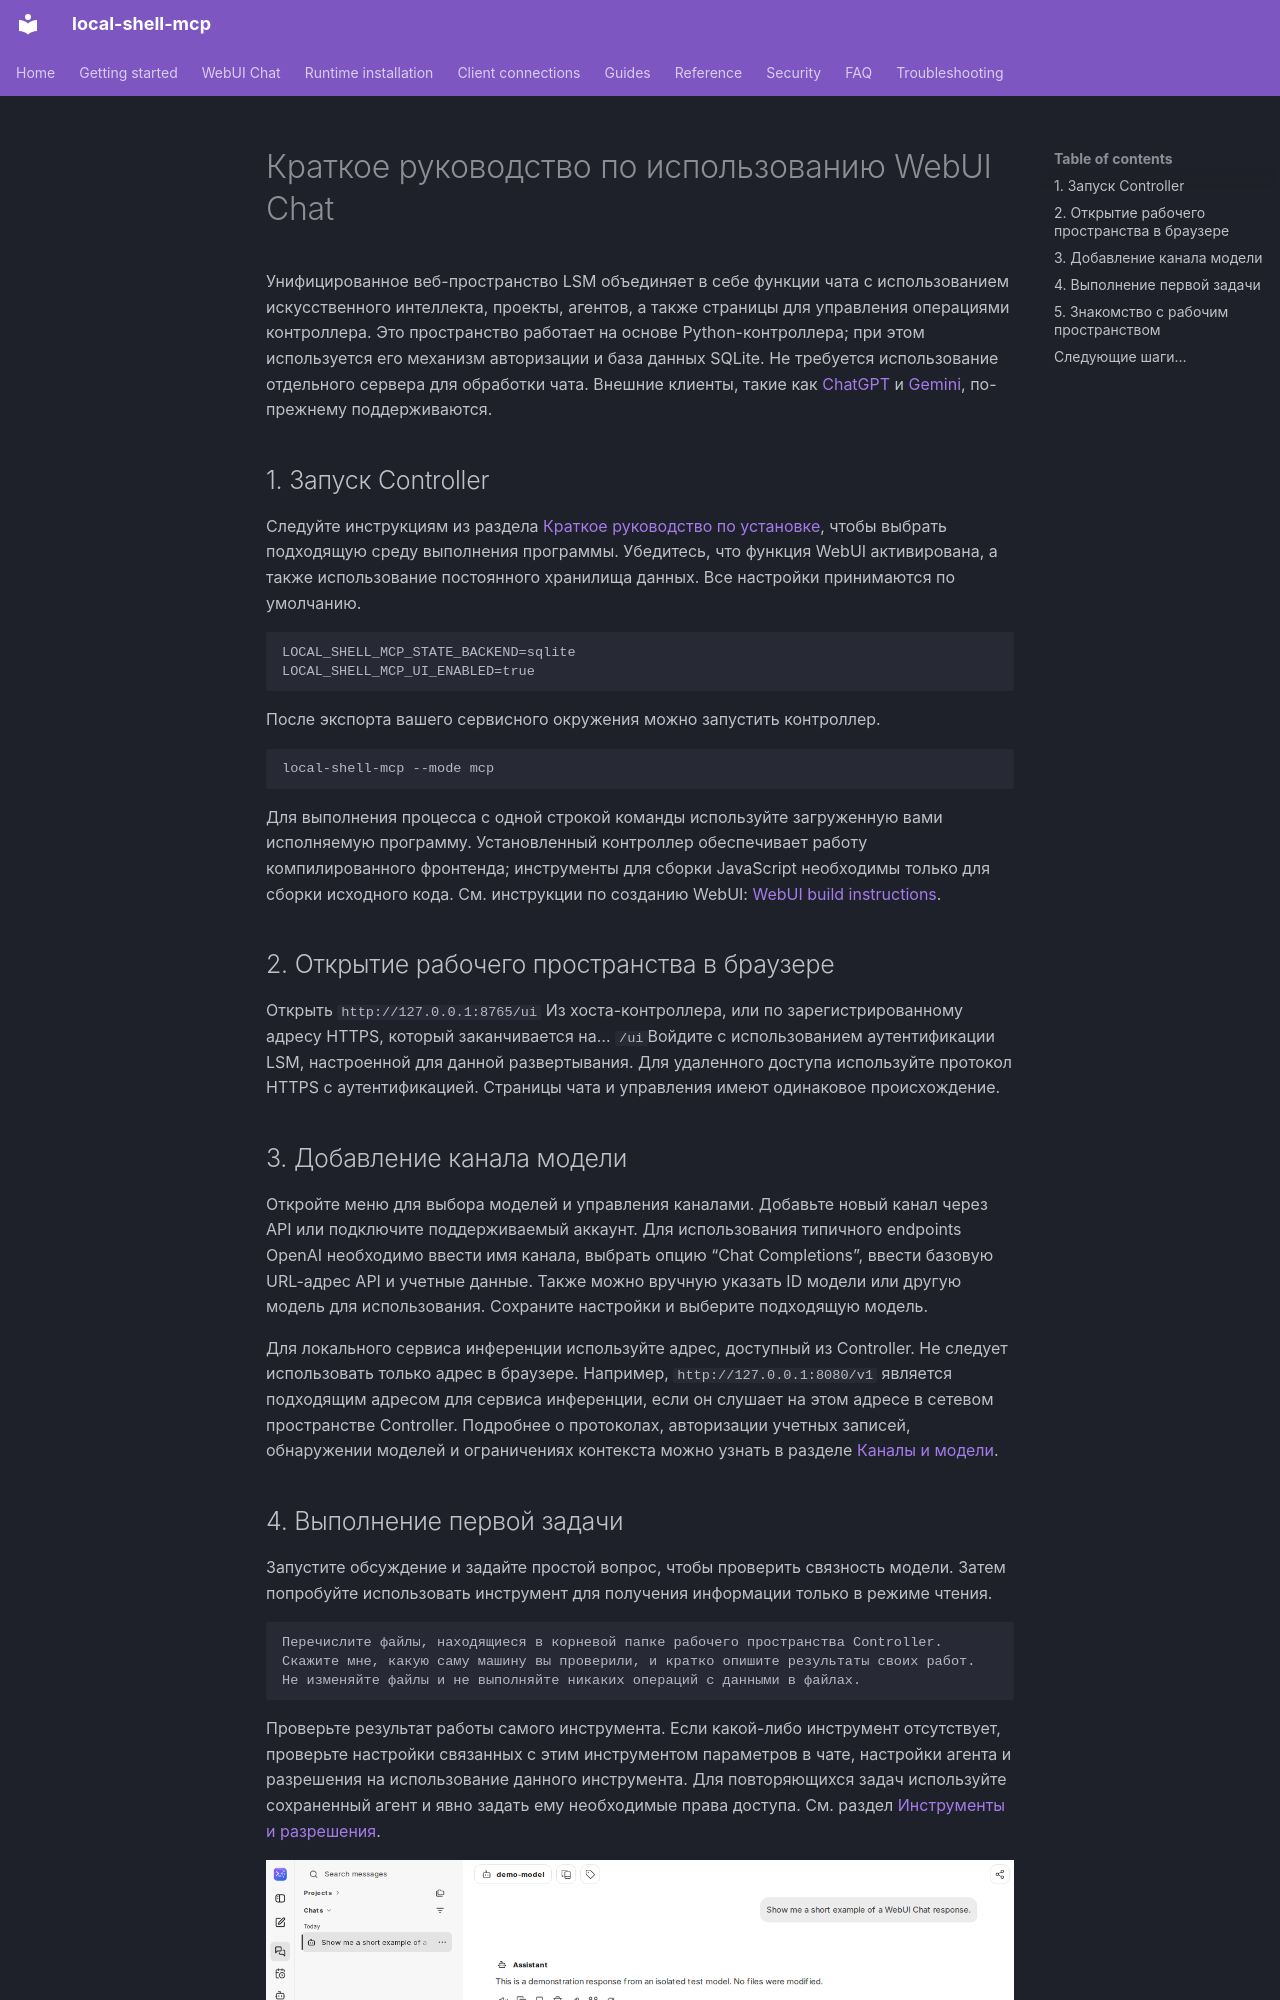

repository: fwerkor/local-shell-mcp · page: getting-started/web-workspace.ru/index.html · generator: mkdocs

<!-- i18n-source-sha256: 01cf883cb71925e93fabc21d32315ef8c869ee2ea548e54a0347e2f6b730a327 -->
<!-- Machine-assisted translation; English source is authoritative. -->
# Краткое руководство по использованию WebUI Chat

Унифицированное веб-пространство LSM объединяет в себе функции чата с использованием искусственного интеллекта, проекты, агентов, а также страницы для управления операциями контроллера. Это пространство работает на основе Python-контроллера; при этом используется его механизм авторизации и база данных SQLite. Не требуется использование отдельного сервера для обработки чата. Внешние клиенты, такие как [ChatGPT](chatgpt-connector.md) и [Gemini](gemini-spark.md), по-прежнему поддерживаются.

## 1. Запуск Controller

Следуйте инструкциям из раздела [Краткое руководство по установке](quickstart.md), чтобы выбрать подходящую среду выполнения программы. Убедитесь, что функция WebUI активирована, а также использование постоянного хранилища данных. Все настройки принимаются по умолчанию.

```env
LOCAL_SHELL_MCP_STATE_BACKEND=sqlite
LOCAL_SHELL_MCP_UI_ENABLED=true
```

После экспорта вашего сервисного окружения можно запустить контроллер.

```sh
local-shell-mcp --mode mcp
```

Для выполнения процесса с одной строкой команды используйте загруженную вами исполняемую программу. Установленный контроллер обеспечивает работу компилированного фронтенда; инструменты для сборки JavaScript необходимы только для сборки исходного кода. См. инструкции по созданию WebUI: [WebUI build instructions](https://github.com/fwerkor/local-shell-mcp/blob/main/ui/workspace/README.md).

## 2. Открытие рабочего пространства в браузере

Открыть `http://127.0.0.1:8765/ui` Из хоста-контроллера, или по зарегистрированному адресу HTTPS, который заканчивается на… `/ui`Войдите с использованием аутентификации LSM, настроенной для данной развертывания. Для удаленного доступа используйте протокол HTTPS с аутентификацией. Страницы чата и управления имеют одинаковое происхождение.

## 3. Добавление канала модели

Откройте меню для выбора моделей и управления каналами. Добавьте новый канал через API или подключите поддерживаемый аккаунт. Для использования типичного endpoints OpenAI необходимо ввести имя канала, выбрать опцию “Chat Completions”, ввести базовую URL-адрес API и учетные данные. Также можно вручную указать ID модели или другую модель для использования. Сохраните настройки и выберите подходящую модель.

Для локального сервиса инференции используйте адрес, доступный из Controller. Не следует использовать только адрес в браузере. Например, `http://127.0.0.1:8080/v1` является подходящим адресом для сервиса инференции, если он слушает на этом адресе в сетевом пространстве Controller. Подробнее о протоколах, авторизации учетных записей, обнаружении моделей и ограничениях контекста можно узнать в разделе [Каналы и модели](../chat/channels.md).
